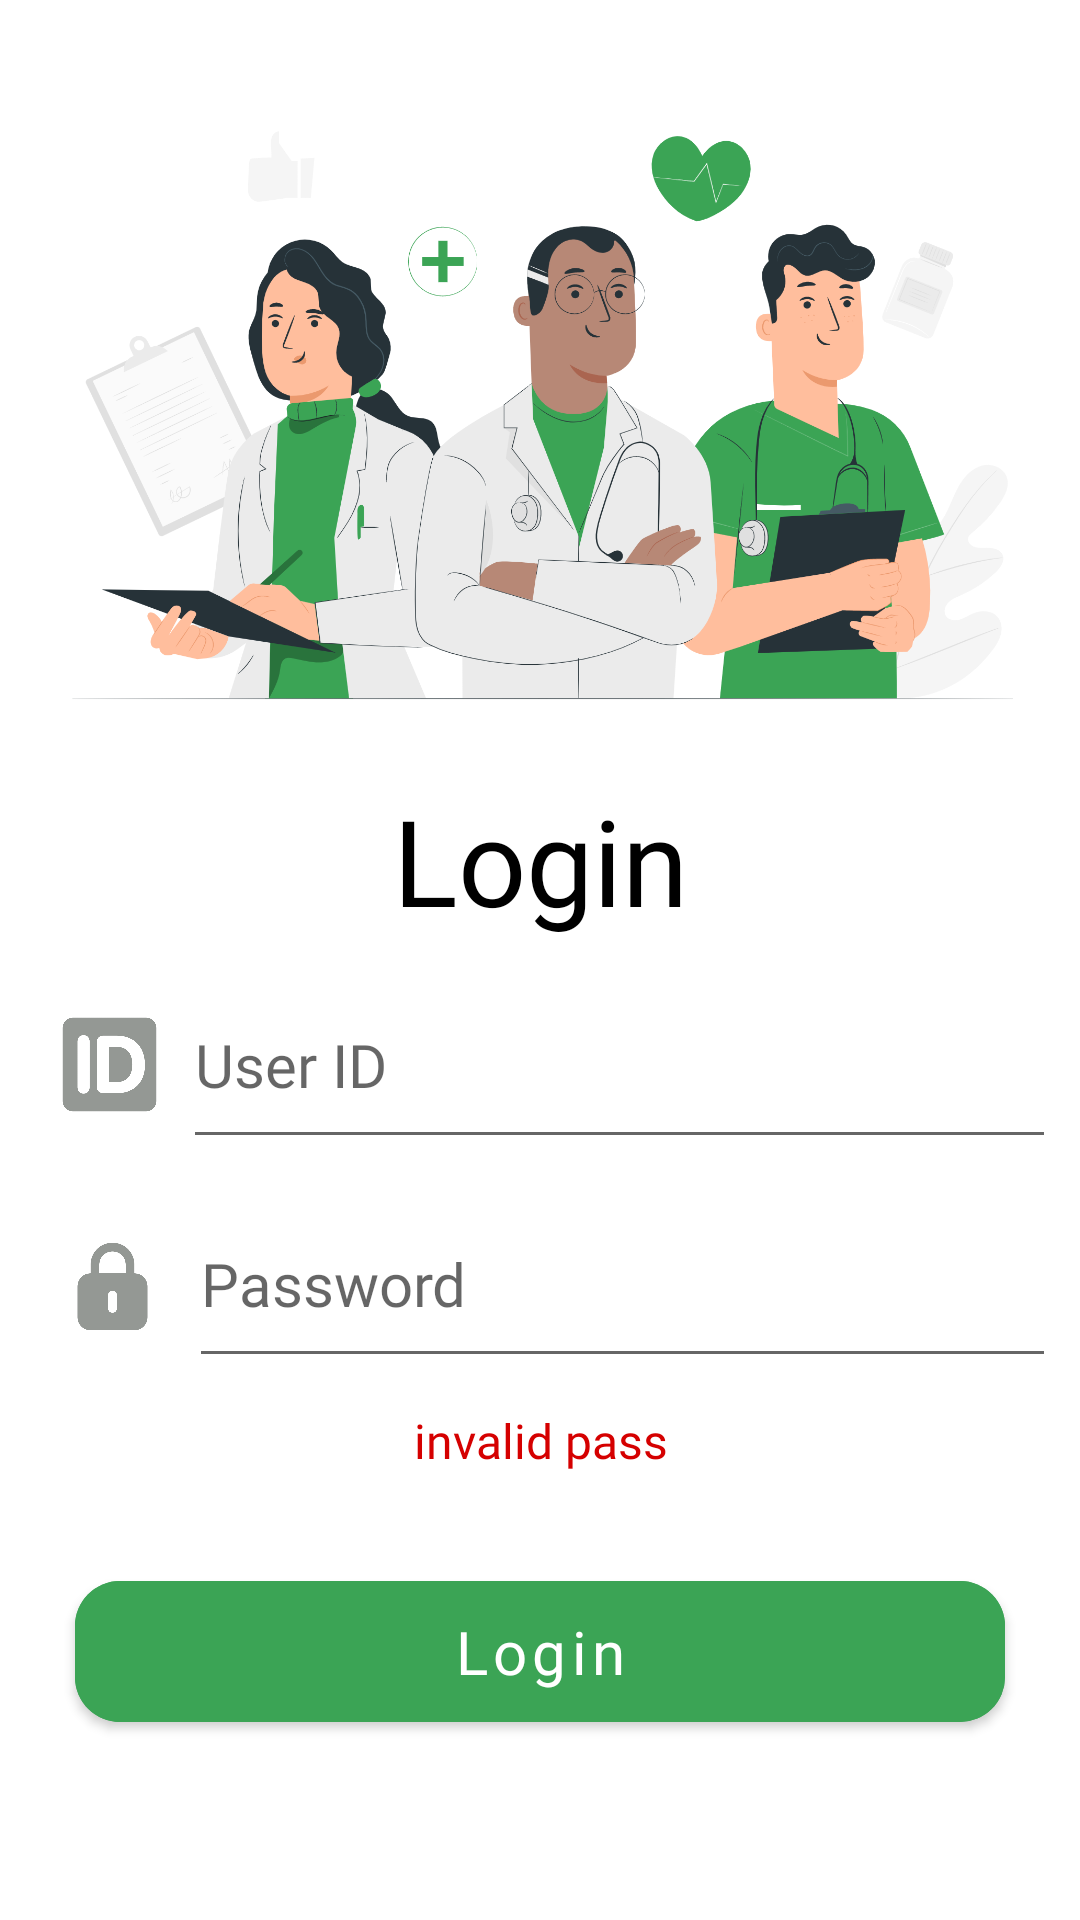

Reconstruct the res/layout file that produces this screen, plus the resources it refers to.
<!-- AndroidManifest.xml: application theme Theme.MyWellness -->
<!-- res/layout/activity_login2.xml -->
<?xml version="1.0" encoding="utf-8"?>
<androidx.constraintlayout.widget.ConstraintLayout xmlns:android="http://schemas.android.com/apk/res/android"
    xmlns:app="http://schemas.android.com/apk/res-auto"
    xmlns:tools="http://schemas.android.com/tools"
    android:layout_width="match_parent"
    android:layout_height="match_parent"
    tools:context=".Login">


    <ImageView
        android:id="@+id/IV_Login_Logo"
        android:layout_width="wrap_content"
        android:layout_height="250dp"
        app:layout_constraintEnd_toEndOf="parent"
        app:layout_constraintHorizontal_bias="0.5"
        app:layout_constraintStart_toStartOf="parent"
        app:layout_constraintTop_toTopOf="parent"
        app:srcCompat="@drawable/login_logo" />

    <TextView
        android:id="@+id/textView"
        android:layout_width="match_parent"
        android:layout_height="wrap_content"
        android:layout_marginHorizontal="20dp"
        android:layout_marginTop="10dp"
        android:fontFamily="@font/marko_one"
        android:gravity="center"
        android:text="Login"
        android:textColor="@color/black"
        android:textSize="40sp"
        app:layout_constraintEnd_toEndOf="parent"
        app:layout_constraintHorizontal_bias="0.6"
        app:layout_constraintStart_toStartOf="parent"
        app:layout_constraintTop_toBottomOf="@+id/IV_Login_Logo" />

    <LinearLayout
        android:layout_width="match_parent"
        android:layout_height="wrap_content"
        android:orientation="vertical"
        app:layout_constraintEnd_toEndOf="parent"
        app:layout_constraintHorizontal_bias="0.5"
        app:layout_constraintStart_toStartOf="parent"
        app:layout_constraintTop_toBottomOf="@+id/textView">

        <LinearLayout
            android:layout_width="match_parent"
            android:orientation="horizontal"
            android:layout_marginTop="10dp"
            android:layout_gravity="center"
            android:layout_height="wrap_content">

            <ImageView
                android:layout_width="33dp"
                android:layout_marginStart="20dp"
                android:src="@drawable/id"
                android:layout_marginTop="15dp"
                android:layout_height="33dp"/>
            <EditText
                android:id="@+id/ET_Login_ID"
                android:layout_width="match_parent"
                android:textSize="20sp"
                android:inputType="text"
                android:singleLine="true"
                android:hint="User ID"
                android:fontFamily="@font/roboto"
                android:layout_marginStart="8dp"
                android:layout_marginEnd="8dp"
                android:paddingVertical="18dp"
                android:layout_height="wrap_content"/>

        </LinearLayout>
        <LinearLayout
            android:layout_width="match_parent"
            android:orientation="horizontal"
            android:layout_marginTop="10dp"
            android:layout_gravity="center"
            android:layout_height="wrap_content">

            <ImageView
                android:layout_width="35dp"
                android:layout_marginStart="20dp"
                android:src="@drawable/lock"
                android:layout_marginTop="15dp"
                android:layout_height="35dp"/>

            <EditText
                android:id="@+id/ET_Login_Pass"
                android:layout_width="match_parent"
                android:layout_height="wrap_content"
                android:layout_marginStart="8dp"
                android:layout_marginEnd="8dp"
                android:fontFamily="@font/roboto"
                android:hint="Password"
                android:singleLine="true"
                android:inputType="textPassword"
                android:paddingVertical="18dp"
                android:textSize="20sp" />

        </LinearLayout>

        <TextView
            android:id="@+id/TV_Login_Warning"
            android:layout_width="match_parent"
            android:textColor="@color/red"
            android:text="invalid pass"
            android:textSize="16sp"
            android:fontFamily="@font/roboto"
            android:layout_marginTop="10dp"
            android:gravity="center"
            android:layout_height="wrap_content"/>

        <com.google.android.material.button.MaterialButton
            android:layout_width="match_parent"
            android:layout_marginTop="30dp"
            android:text="Login"
            android:id="@+id/BTN_Login"
            android:backgroundTint="@color/green"
            android:fontFamily="@font/roboto"
            android:textAllCaps="false"
            android:layout_marginHorizontal="25dp"
            android:paddingVertical="10dp"
            android:textSize="20sp"
            app:cornerRadius="15dp"
            android:layout_height="wrap_content"/>

    </LinearLayout>


</androidx.constraintlayout.widget.ConstraintLayout>
<!-- resources referenced by this layout -->
<resources>
  <color name="black">#FF000000</color>
  <color name="green">#3ba455</color>
  <color name="red">#D50000</color>
  <!-- drawable id: png bitmap (drawable, 12888 bytes) -->
  <!-- drawable lock: png bitmap (drawable, 10045 bytes) -->
  <!-- drawable login_logo: png bitmap (drawable, 265648 bytes) -->
  <style name="Theme.MyWellness" parent="Theme.MaterialComponents.Light.DarkActionBar">
          
          <item name="colorPrimary">@color/purple_500</item>
          <item name="colorPrimaryVariant">@color/purple_700</item>
          <item name="colorOnPrimary">@color/white</item>
          
          <item name="colorSecondary">@color/teal_200</item>
          <item name="colorSecondaryVariant">@color/teal_700</item>
          <item name="colorOnSecondary">@color/black</item>
          
          <item name="android:statusBarColor">?attr/colorPrimaryVariant</item>
          
      </style>
  <color name="purple_500">#FF018786</color>
  <color name="purple_700">#FF018786</color>
  <color name="white">#FFFFFFFF</color>
  <color name="teal_200">#FF018786</color>
  <color name="teal_700">#FF018786</color>
</resources>
